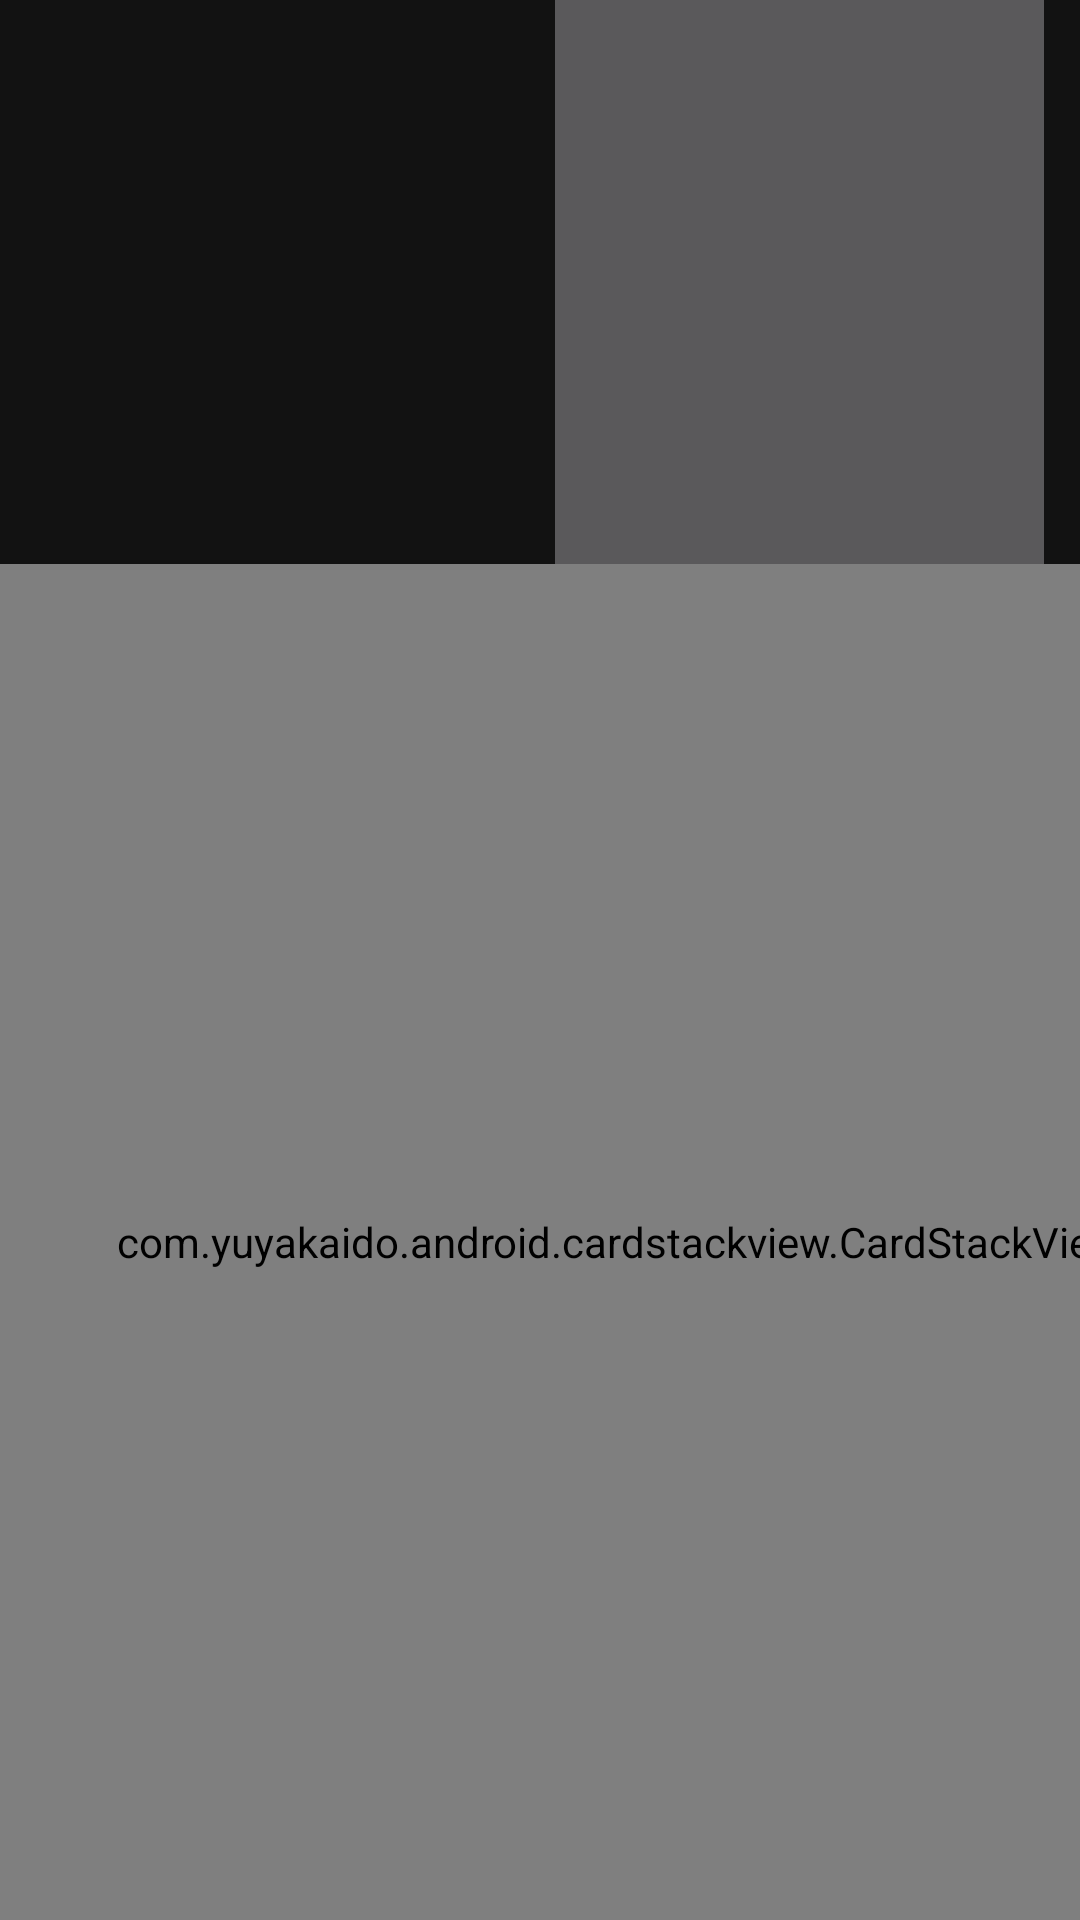

Write the Android layout XML for this screen, with the resource values it uses.
<!-- AndroidManifest.xml: application theme Theme.MovieSerieSwiperApp -->
<!-- res/layout/activity_main.xml -->
<?xml version="1.0" encoding="utf-8"?>
<androidx.constraintlayout.widget.ConstraintLayout xmlns:android="http://schemas.android.com/apk/res/android"
    xmlns:app="http://schemas.android.com/apk/res-auto"
    xmlns:tools="http://schemas.android.com/tools"
    android:layout_width="match_parent"
    android:layout_height="match_parent"
    tools:context=".MainActivity">

    <ImageButton
        android:id="@+id/profileButton"
        android:layout_width="171dp"
        android:layout_height="207dp"
        app:layout_constraintBottom_toTopOf="@+id/card_stack_view"
        app:layout_constraintEnd_toEndOf="parent"
        app:layout_constraintHorizontal_bias="0.958"
        app:layout_constraintStart_toStartOf="parent"
        app:layout_constraintTop_toTopOf="parent"
        app:layout_constraintVertical_bias="0.47" />

    <com.yuyakaido.android.cardstackview.CardStackView
        android:id="@+id/card_stack_view"
        android:layout_width="413dp"
        android:layout_height="452dp"
        android:clipToPadding="false"
        android:padding="8dp"
        app:layout_constraintBottom_toBottomOf="parent"
        app:layout_constraintEnd_toEndOf="parent"
        app:layout_constraintHorizontal_bias="0.0"
        app:layout_constraintStart_toStartOf="parent"
        app:layout_constraintTop_toTopOf="parent"
        app:layout_constraintVertical_bias="1.0" />

</androidx.constraintlayout.widget.ConstraintLayout>
<!-- resources referenced by this layout -->
<resources>
  <style name="Theme.MovieSerieSwiperApp" parent="Theme.MaterialComponents.NoActionBar">
          
          <item name="colorPrimary">@color/purple_500</item>
          <item name="colorPrimaryVariant">@color/purple_700</item>
          <item name="colorOnPrimary">@color/white</item>
          
          <item name="colorSecondary">@color/teal_200</item>
          <item name="colorSecondaryVariant">@color/teal_700</item>
          <item name="colorOnSecondary">@color/black</item>
          
          <item name="android:statusBarColor" tools:targetApi="l">?attr/colorPrimaryVariant</item>
          
      </style>
  <!-- not gathered from this repository: default colours our renderer supplied (Android Studio template values) -->
  <color name="purple_500">#FF6200EE</color>
  <color name="purple_700">#FF3700B3</color>
  <color name="teal_200">#FF03DAC5</color>
  <color name="teal_700">#FF018786</color>
  <color name="black">#FF000000</color>
  <color name="white">#FFFFFFFF</color>
</resources>
